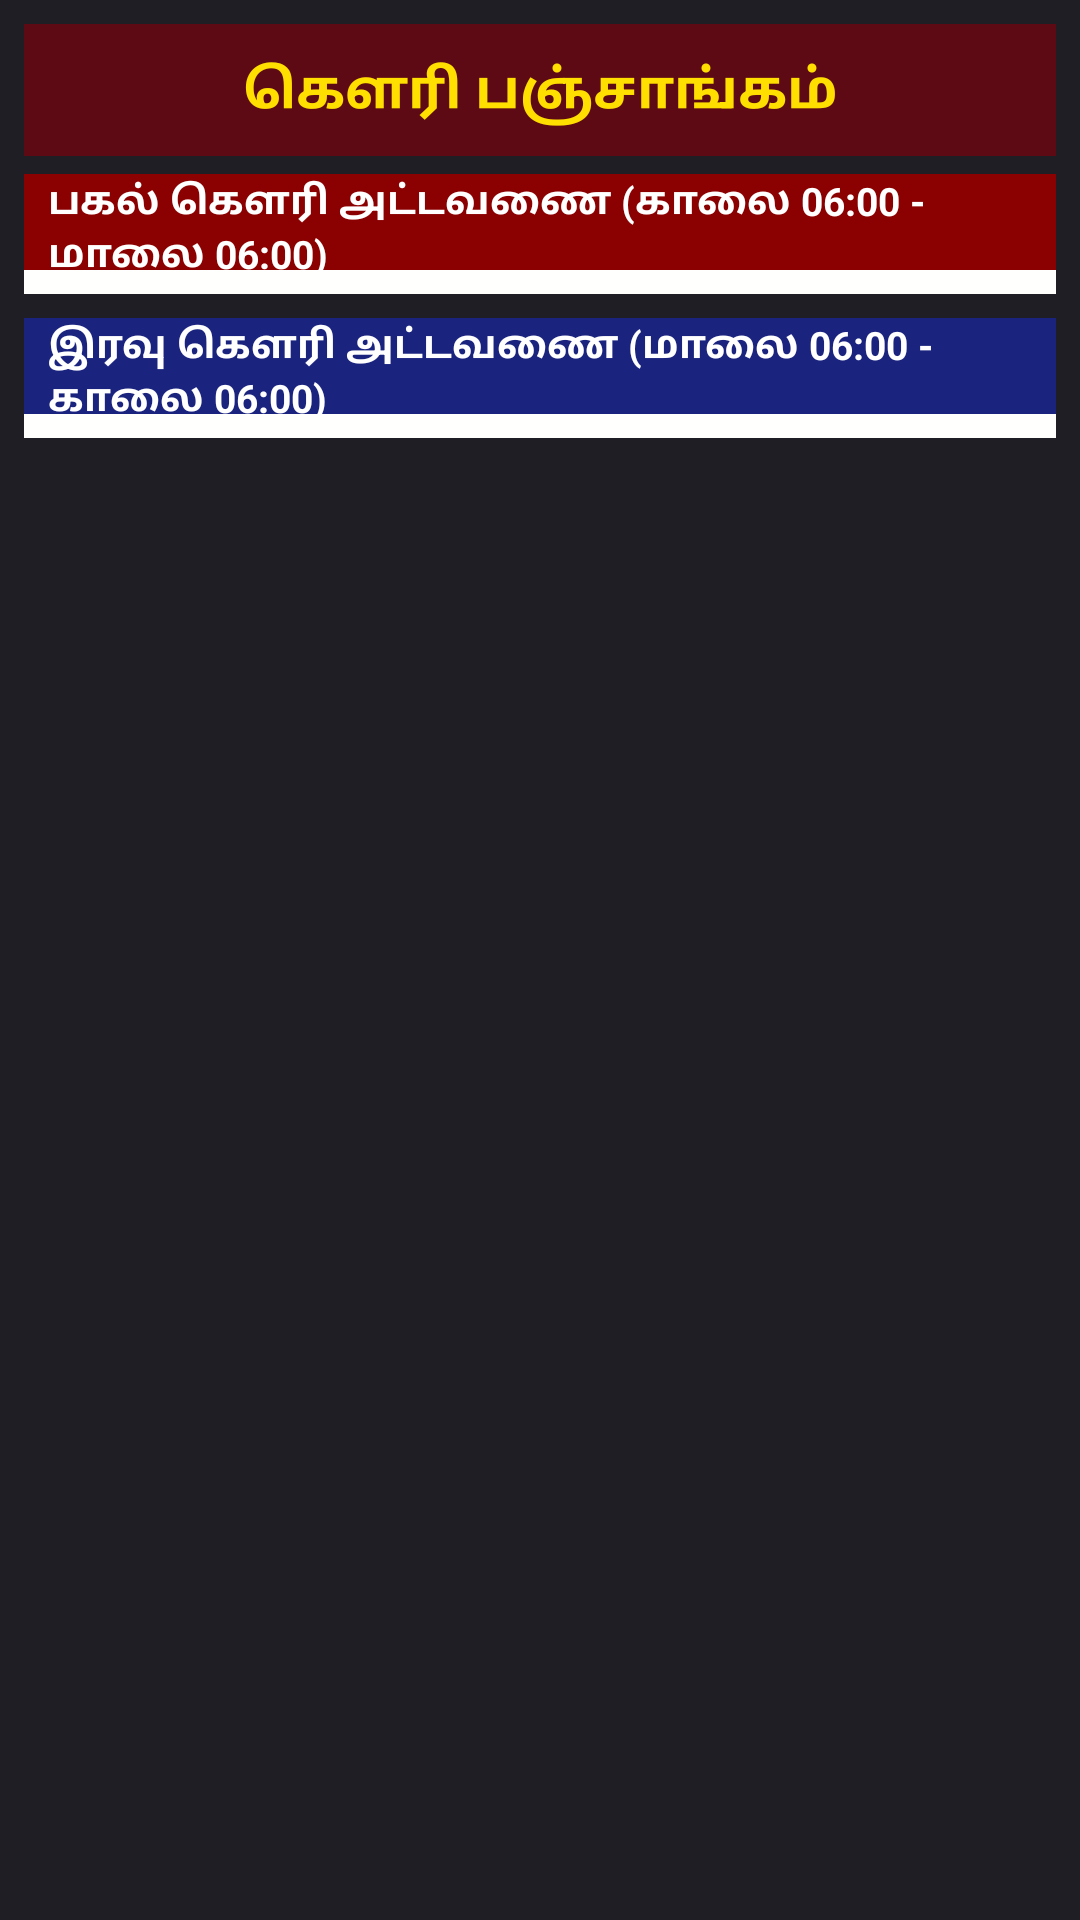

The Android layout XML behind this screen, and the referenced resources:
<!-- AndroidManifest.xml: application theme Theme.MaterialComponents.DayNight.NoActionBar -->
<!-- res/layout/fragment_rasi_palan.xml -->
<?xml version="1.0" encoding="utf-8"?>
<ScrollView xmlns:android="http://schemas.android.com/apk/res/android"
    android:layout_width="match_parent"
    android:layout_height="match_parent"
    android:background="#1E1E24"
    android:padding="8dp">

    <LinearLayout
        android:layout_width="match_parent"
        android:layout_height="wrap_content"
        android:orientation="vertical">

        <TextView
            android:id="@+id/tv_gowri_header_title"
            android:layout_width="match_parent"
            android:layout_height="44dp"
            android:gravity="center"
            android:background="#5D0A14"
            android:text="கௌரி பஞ்சாங்கம்"
            android:textColor="#FFDF00"
            android:textSize="18sp"
            android:textStyle="bold" />

        
        <TextView
            android:layout_width="match_parent"
            android:layout_height="32dp"
            android:gravity="center_vertical"
            android:paddingStart="8dp"
            android:background="#8B0000"
            android:text="பகல் கௌரி அட்டவணை (காலை 06:00 - மாலை 06:00)"
            android:textColor="#FFFFFF"
            android:textSize="13sp"
            android:textStyle="bold"
            android:layout_marginTop="6dp" />

        <LinearLayout
            android:id="@+id/container_day_gowri"
            android:layout_width="match_parent"
            android:layout_height="wrap_content"
            android:orientation="vertical"
            android:background="#FFFFFD"
            android:padding="4dp" />

        
        <TextView
            android:layout_width="match_parent"
            android:layout_height="32dp"
            android:gravity="center_vertical"
            android:paddingStart="8dp"
            android:background="#1A237E"
            android:text="இரவு கௌரி அட்டவணை (மாலை 06:00 - காலை 06:00)"
            android:textColor="#FFFFFF"
            android:textSize="13sp"
            android:textStyle="bold"
            android:layout_marginTop="8dp" />

        <LinearLayout
            android:id="@+id/container_night_gowri"
            android:layout_width="match_parent"
            android:layout_height="wrap_content"
            android:orientation="vertical"
            android:background="#FFFFFD"
            android:padding="4dp"
            android:layout_marginBottom="24dp" />
    </LinearLayout>
</ScrollView>
<!-- resources referenced by this layout -->
<resources>

</resources>
